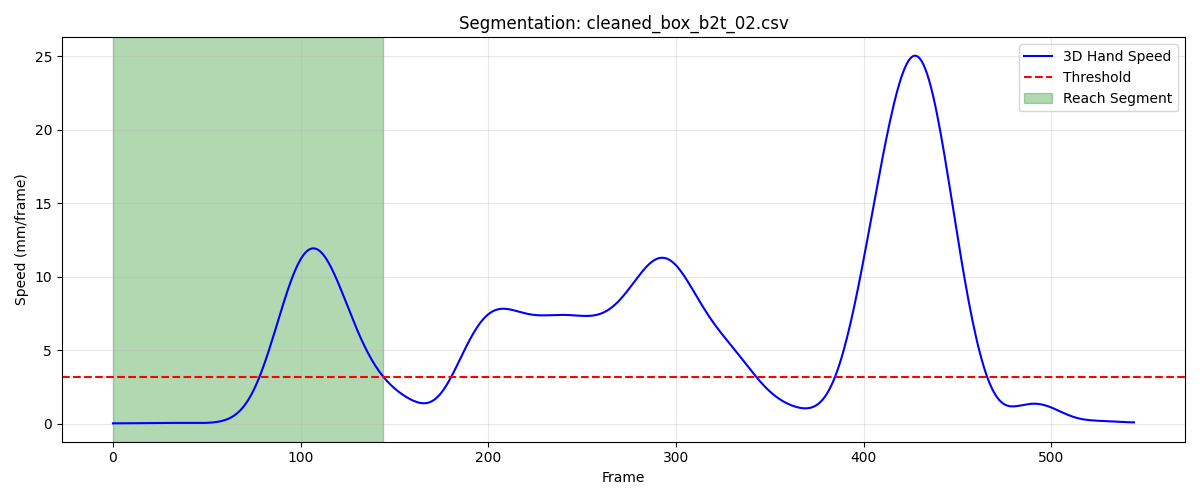

The file beside this chart, header and first rows:
frame, sub_frame, shoulderr_x, shoulderr_y, shoulderr_z, humr1_x, humr1_y, humr1_z, humr2_x, humr2_y, humr2_z, humr3_x, humr3_y, humr3_z, humr4_x, humr4_y, humr4_z, humr5_x, humr5_y, humr5_z, humr6_x, humr6_y, humr6_z, humr7_x
1, 0, 194.7, -694.9, 699.4, 235.1, -685.9, 535.8, 247.1, -691.4, 464.2, 245.1, -737.2, 542.4, 190.4, -650.2, 504.8, 251.5, -751.1, 485.1, 207, -667.6, 454.1, 199.5
2, 0, 194.7, -695, 699.4, 235.1, -685.9, 535.8, 247.1, -691.4, 464.3, 245, -737.2, 542.4, 190.4, -650.2, 504.9, 251.5, -751.1, 485.1, 207, -667.6, 454.1, 199.6
3, 0, 194.7, -695.1, 699.4, 235.1, -686, 535.8, 247.1, -691.4, 464.3, 245, -737.2, 542.4, 190.4, -650.3, 504.9, 251.6, -751.1, 485.1, 207, -667.6, 454.1, 199.6
4, 0, 194.7, -695.1, 699.4, 235.1, -686, 535.8, 247.1, -691.4, 464.3, 245, -737.2, 542.4, 190.4, -650.3, 504.9, 251.6, -751.1, 485.1, 207, -667.6, 454.1, 199.7
5, 0, 194.7, -695.2, 699.5, 235.1, -686, 535.8, 247.1, -691.4, 464.3, 244.9, -737.2, 542.4, 190.4, -650.3, 504.9, 251.6, -751.1, 485.1, 207, -667.7, 454.1, 199.7
6, 0, 194.6, -695.2, 699.5, 235.1, -686, 535.8, 247.1, -691.4, 464.3, 244.9, -737.2, 542.4, 190.4, -650.3, 504.9, 251.6, -751.1, 485.1, 207, -667.7, 454.1, 199.8
7, 0, 194.6, -695.2, 699.5, 235.1, -686.1, 535.9, 247.1, -691.4, 464.3, 244.9, -737.2, 542.4, 190.4, -650.3, 504.9, 251.6, -751.1, 485.1, 207, -667.7, 454.1, 199.8
8, 0, 194.6, -695.3, 699.5, 235.1, -686.1, 535.9, 247.1, -691.4, 464.4, 244.8, -737.2, 542.4, 190.4, -650.4, 504.9, 251.6, -751.1, 485.1, 206.9, -667.7, 454.2, 199.8
9, 0, 194.6, -695.3, 699.5, 235.1, -686.1, 535.9, 247.1, -691.5, 464.4, 244.8, -737.2, 542.4, 190.4, -650.4, 504.9, 251.5, -751.1, 485.1, 206.9, -667.7, 454.2, 199.8
10, 0, 194.6, -695.3, 699.6, 235, -686.1, 535.9, 247.1, -691.5, 464.4, 244.8, -737.2, 542.4, 190.4, -650.4, 505, 251.5, -751.1, 485.1, 206.9, -667.7, 454.2, 199.8
11, 0, 194.5, -695.3, 699.6, 235, -686.1, 535.9, 247.1, -691.5, 464.4, 244.8, -737.2, 542.5, 190.4, -650.4, 505, 251.5, -751.1, 485.2, 206.9, -667.7, 454.2, 199.8
12, 0, 194.5, -695.3, 699.6, 235, -686.1, 536, 247.1, -691.4, 464.4, 244.8, -737.2, 542.5, 190.4, -650.4, 505, 251.5, -751.1, 485.2, 206.9, -667.7, 454.3, 199.8
13, 0, 194.5, -695.4, 699.7, 235, -686.1, 536, 247.1, -691.4, 464.5, 244.7, -737.2, 542.5, 190.4, -650.4, 505.1, 251.5, -751.1, 485.2, 206.8, -667.7, 454.3, 199.8
14, 0, 194.5, -695.4, 699.7, 235, -686.1, 536, 247.1, -691.4, 464.5, 244.7, -737.2, 542.6, 190.4, -650.4, 505.1, 251.5, -751.1, 485.3, 206.8, -667.7, 454.4, 199.8
15, 0, 194.4, -695.3, 699.7, 235, -686.1, 536.1, 247.1, -691.4, 464.6, 244.7, -737.1, 542.6, 190.4, -650.4, 505.1, 251.4, -751.1, 485.3, 206.8, -667.7, 454.4, 199.8
16, 0, 194.4, -695.3, 699.8, 235, -686.1, 536.1, 247, -691.4, 464.6, 244.6, -737.1, 542.6, 190.4, -650.4, 505.2, 251.4, -751.1, 485.3, 206.8, -667.7, 454.4, 199.8
17, 0, 194.4, -695.3, 699.8, 235, -686, 536.1, 247, -691.4, 464.7, 244.6, -737, 542.7, 190.4, -650.3, 505.2, 251.4, -751.1, 485.4, 206.8, -667.7, 454.5, 199.8
18, 0, 194.3, -695.3, 699.9, 234.9, -686, 536.2, 247, -691.3, 464.7, 244.5, -737, 542.7, 190.3, -650.3, 505.3, 251.4, -751, 485.4, 206.8, -667.7, 454.5, 199.8
19, 0, 194.3, -695.3, 699.9, 234.9, -686, 536.2, 247, -691.3, 464.7, 244.4, -736.9, 542.7, 190.3, -650.3, 505.3, 251.4, -751, 485.5, 206.8, -667.7, 454.5, 199.8
20, 0, 194.3, -695.2, 700, 234.9, -686, 536.3, 247, -691.3, 464.8, 244.3, -736.8, 542.7, 190.3, -650.3, 505.3, 251.4, -751, 485.5, 206.8, -667.6, 454.6, 199.9
21, 0, 194.3, -695.2, 700, 234.9, -685.9, 536.3, 247, -691.3, 464.8, 244.3, -736.8, 542.8, 190.3, -650.3, 505.4, 251.4, -751, 485.6, 206.7, -667.6, 454.6, 199.9
22, 0, 194.2, -695.1, 700, 234.9, -685.9, 536.3, 247, -691.2, 464.9, 244.2, -736.7, 542.8, 190.3, -650.2, 505.4, 251.4, -750.9, 485.6, 206.7, -667.6, 454.6, 199.9
23, 0, 194.2, -695.1, 700.1, 234.9, -685.9, 536.4, 247, -691.2, 464.9, 244.2, -736.7, 542.8, 190.2, -650.2, 505.4, 251.4, -750.9, 485.7, 206.7, -667.6, 454.7, 199.9
24, 0, 194.2, -695, 700.1, 234.8, -685.8, 536.4, 246.9, -691.2, 464.9, 244.1, -736.6, 542.9, 190.2, -650.2, 505.5, 251.4, -750.9, 485.7, 206.7, -667.6, 454.7, 199.9
25, 0, 194.1, -695, 700.2, 234.8, -685.8, 536.4, 246.9, -691.2, 465, 244.1, -736.6, 542.9, 190.2, -650.2, 505.5, 251.4, -750.9, 485.8, 206.6, -667.6, 454.7, 199.9
26, 0, 194.1, -695, 700.2, 234.8, -685.8, 536.5, 246.9, -691.2, 465, 244.1, -736.6, 543, 190.1, -650.2, 505.5, 251.3, -750.9, 485.8, 206.6, -667.6, 454.8, 199.9
27, 0, 194.1, -695, 700.2, 234.8, -685.8, 536.5, 246.9, -691.2, 465, 244.1, -736.6, 543, 190.1, -650.2, 505.6, 251.3, -750.9, 485.8, 206.6, -667.6, 454.8, 199.8
28, 0, 194, -694.9, 700.3, 234.8, -685.8, 536.5, 246.8, -691.2, 465.1, 244.1, -736.6, 543, 190.1, -650.2, 505.6, 251.3, -750.9, 485.9, 206.6, -667.6, 454.8, 199.8
29, 0, 194, -694.9, 700.3, 234.7, -685.8, 536.6, 246.8, -691.2, 465.1, 244.1, -736.6, 543, 190.1, -650.2, 505.6, 251.3, -750.8, 485.9, 206.6, -667.6, 454.8, 199.8
30, 0, 194, -694.9, 700.3, 234.7, -685.8, 536.6, 246.8, -691.2, 465.1, 244.1, -736.6, 543.1, 190.1, -650.2, 505.6, 251.3, -750.9, 485.9, 206.6, -667.6, 454.8, 199.8
31, 0, 194, -694.9, 700.3, 234.7, -685.8, 536.6, 246.8, -691.2, 465.1, 244.1, -736.6, 543.1, 190.1, -650.2, 505.7, 251.3, -750.9, 486, 206.6, -667.6, 454.8, 199.8
32, 0, 193.9, -694.9, 700.4, 234.7, -685.8, 536.6, 246.8, -691.2, 465.2, 244.1, -736.6, 543.1, 190.1, -650.2, 505.7, 251.3, -750.9, 486, 206.6, -667.6, 454.9, 199.9
33, 0, 193.9, -694.9, 700.4, 234.7, -685.8, 536.6, 246.8, -691.2, 465.2, 244.1, -736.6, 543.1, 190.1, -650.2, 505.7, 251.3, -750.9, 486, 206.5, -667.7, 454.9, 199.9
34, 0, 193.9, -694.9, 700.4, 234.7, -685.8, 536.7, 246.8, -691.2, 465.2, 244.1, -736.6, 543.2, 190, -650.2, 505.7, 251.3, -750.9, 486, 206.5, -667.7, 454.9, 199.9
35, 0, 193.8, -694.9, 700.4, 234.7, -685.8, 536.7, 246.8, -691.3, 465.2, 244.1, -736.6, 543.2, 190, -650.2, 505.7, 251.3, -750.9, 486.1, 206.5, -667.7, 454.9, 199.9
36, 0, 193.8, -694.8, 700.4, 234.7, -685.8, 536.7, 246.8, -691.3, 465.2, 244.1, -736.6, 543.2, 190, -650.2, 505.7, 251.4, -750.9, 486.1, 206.5, -667.7, 454.9, 199.9
37, 0, 193.8, -694.8, 700.5, 234.6, -685.8, 536.7, 246.8, -691.3, 465.3, 244.1, -736.6, 543.3, 190, -650.3, 505.7, 251.4, -750.9, 486.1, 206.5, -667.7, 454.9, 199.9
38, 0, 193.8, -694.8, 700.5, 234.6, -685.8, 536.8, 246.8, -691.3, 465.3, 244.1, -736.6, 543.3, 190, -650.3, 505.8, 251.4, -750.9, 486.1, 206.5, -667.7, 454.9, 199.9
39, 0, 193.8, -694.8, 700.5, 234.6, -685.8, 536.8, 246.7, -691.3, 465.3, 244.1, -736.6, 543.3, 190, -650.3, 505.8, 251.4, -750.9, 486.2, 206.5, -667.7, 455, 199.9
40, 0, 193.7, -694.8, 700.6, 234.6, -685.8, 536.8, 246.7, -691.3, 465.4, 244.2, -736.6, 543.4, 189.9, -650.3, 505.8, 251.4, -750.9, 486.2, 206.5, -667.8, 455, 199.9
41, 0, 193.7, -694.8, 700.6, 234.6, -685.8, 536.8, 246.7, -691.3, 465.4, 244.2, -736.6, 543.4, 189.9, -650.3, 505.8, 251.4, -750.9, 486.2, 206.4, -667.8, 455, 200
42, 0, 193.7, -694.8, 700.6, 234.5, -685.8, 536.9, 246.7, -691.3, 465.4, 244.2, -736.7, 543.5, 189.9, -650.3, 505.9, 251.4, -750.9, 486.3, 206.4, -667.8, 455, 200
43, 0, 193.7, -694.8, 700.6, 234.5, -685.8, 536.9, 246.7, -691.3, 465.4, 244.3, -736.7, 543.5, 189.9, -650.3, 505.9, 251.4, -750.9, 486.3, 206.4, -667.8, 455.1, 200
44, 0, 193.6, -694.7, 700.7, 234.5, -685.8, 536.9, 246.7, -691.3, 465.5, 244.3, -736.7, 543.5, 189.9, -650.3, 505.9, 251.4, -750.9, 486.3, 206.4, -667.8, 455.1, 200.0
45, 0, 193.6, -694.7, 700.7, 234.5, -685.8, 536.9, 246.7, -691.3, 465.5, 244.3, -736.7, 543.6, 189.9, -650.3, 505.9, 251.4, -750.9, 486.4, 206.4, -667.8, 455.1, 200
46, 0, 193.6, -694.7, 700.7, 234.5, -685.8, 537, 246.7, -691.3, 465.5, 244.4, -736.7, 543.6, 189.9, -650.3, 505.9, 251.3, -750.9, 486.4, 206.4, -667.8, 455.1, 200
47, 0, 193.6, -694.7, 700.7, 234.5, -685.8, 537, 246.7, -691.3, 465.5, 244.4, -736.7, 543.6, 189.9, -650.3, 505.9, 251.3, -750.9, 486.4, 206.4, -667.8, 455.1, 200
48, 0, 193.6, -694.7, 700.7, 234.5, -685.8, 537, 246.6, -691.3, 465.5, 244.4, -736.8, 543.6, 189.8, -650.3, 506, 251.3, -750.9, 486.4, 206.4, -667.8, 455.1, 200
49, 0, 193.5, -694.7, 700.7, 234.5, -685.8, 537, 246.6, -691.3, 465.5, 244.4, -736.8, 543.6, 189.8, -650.3, 506, 251.3, -750.9, 486.4, 206.4, -667.8, 455.1, 200.1
50, 0, 193.5, -694.8, 700.7, 234.5, -685.8, 537, 246.6, -691.3, 465.6, 244.4, -736.8, 543.7, 189.8, -650.3, 506, 251.3, -750.9, 486.4, 206.4, -667.8, 455.1, 200.1
51, 0, 193.5, -694.8, 700.7, 234.5, -685.8, 537, 246.6, -691.3, 465.6, 244.4, -736.8, 543.7, 189.9, -650.3, 506, 251.3, -750.9, 486.4, 206.4, -667.8, 455.2, 200.1
52, 0, 193.5, -694.8, 700.7, 234.5, -685.9, 537, 246.6, -691.3, 465.6, 244.4, -736.8, 543.7, 189.9, -650.3, 506, 251.3, -750.9, 486.4, 206.4, -667.8, 455.2, 200
53, 0, 193.5, -694.8, 700.7, 234.4, -685.9, 537, 246.6, -691.3, 465.6, 244.4, -736.8, 543.7, 189.9, -650.3, 506, 251.3, -750.9, 486.4, 206.4, -667.8, 455.2, 200
54, 0, 193.5, -694.8, 700.8, 234.4, -685.8, 537, 246.6, -691.3, 465.6, 244.4, -736.8, 543.7, 189.9, -650.2, 506, 251.3, -750.9, 486.4, 206.4, -667.8, 455.2, 200
55, 0, 193.4, -694.8, 700.7, 234.4, -685.8, 537, 246.6, -691.3, 465.6, 244.3, -736.7, 543.7, 189.9, -650.2, 506.1, 251.3, -750.9, 486.4, 206.4, -667.8, 455.2, 200
56, 0, 193.4, -694.7, 700.7, 234.4, -685.8, 537, 246.6, -691.3, 465.6, 244.2, -736.7, 543.7, 189.9, -650.2, 506.1, 251.3, -750.9, 486.5, 206.4, -667.7, 455.2, 200
57, 0, 193.4, -694.7, 700.7, 234.4, -685.8, 537, 246.6, -691.3, 465.6, 244.2, -736.6, 543.7, 189.9, -650.2, 506.1, 251.2, -750.8, 486.5, 206.4, -667.7, 455.2, 199.9
58, 0, 193.4, -694.7, 700.7, 234.4, -685.8, 537, 246.6, -691.2, 465.6, 244.1, -736.6, 543.7, 189.9, -650.1, 506, 251.2, -750.8, 486.4, 206.4, -667.7, 455.2, 199.9
59, 0, 193.4, -694.6, 700.7, 234.4, -685.7, 537, 246.6, -691.2, 465.6, 244.1, -736.5, 543.6, 189.9, -650.1, 506, 251.2, -750.8, 486.4, 206.3, -667.6, 455.2, 199.9
60, 0, 193.4, -694.6, 700.7, 234.4, -685.7, 537, 246.6, -691.2, 465.6, 244, -736.5, 543.6, 189.9, -650.1, 506, 251.2, -750.7, 486.4, 206.3, -667.6, 455.2, 199.9
... 85 more rows
